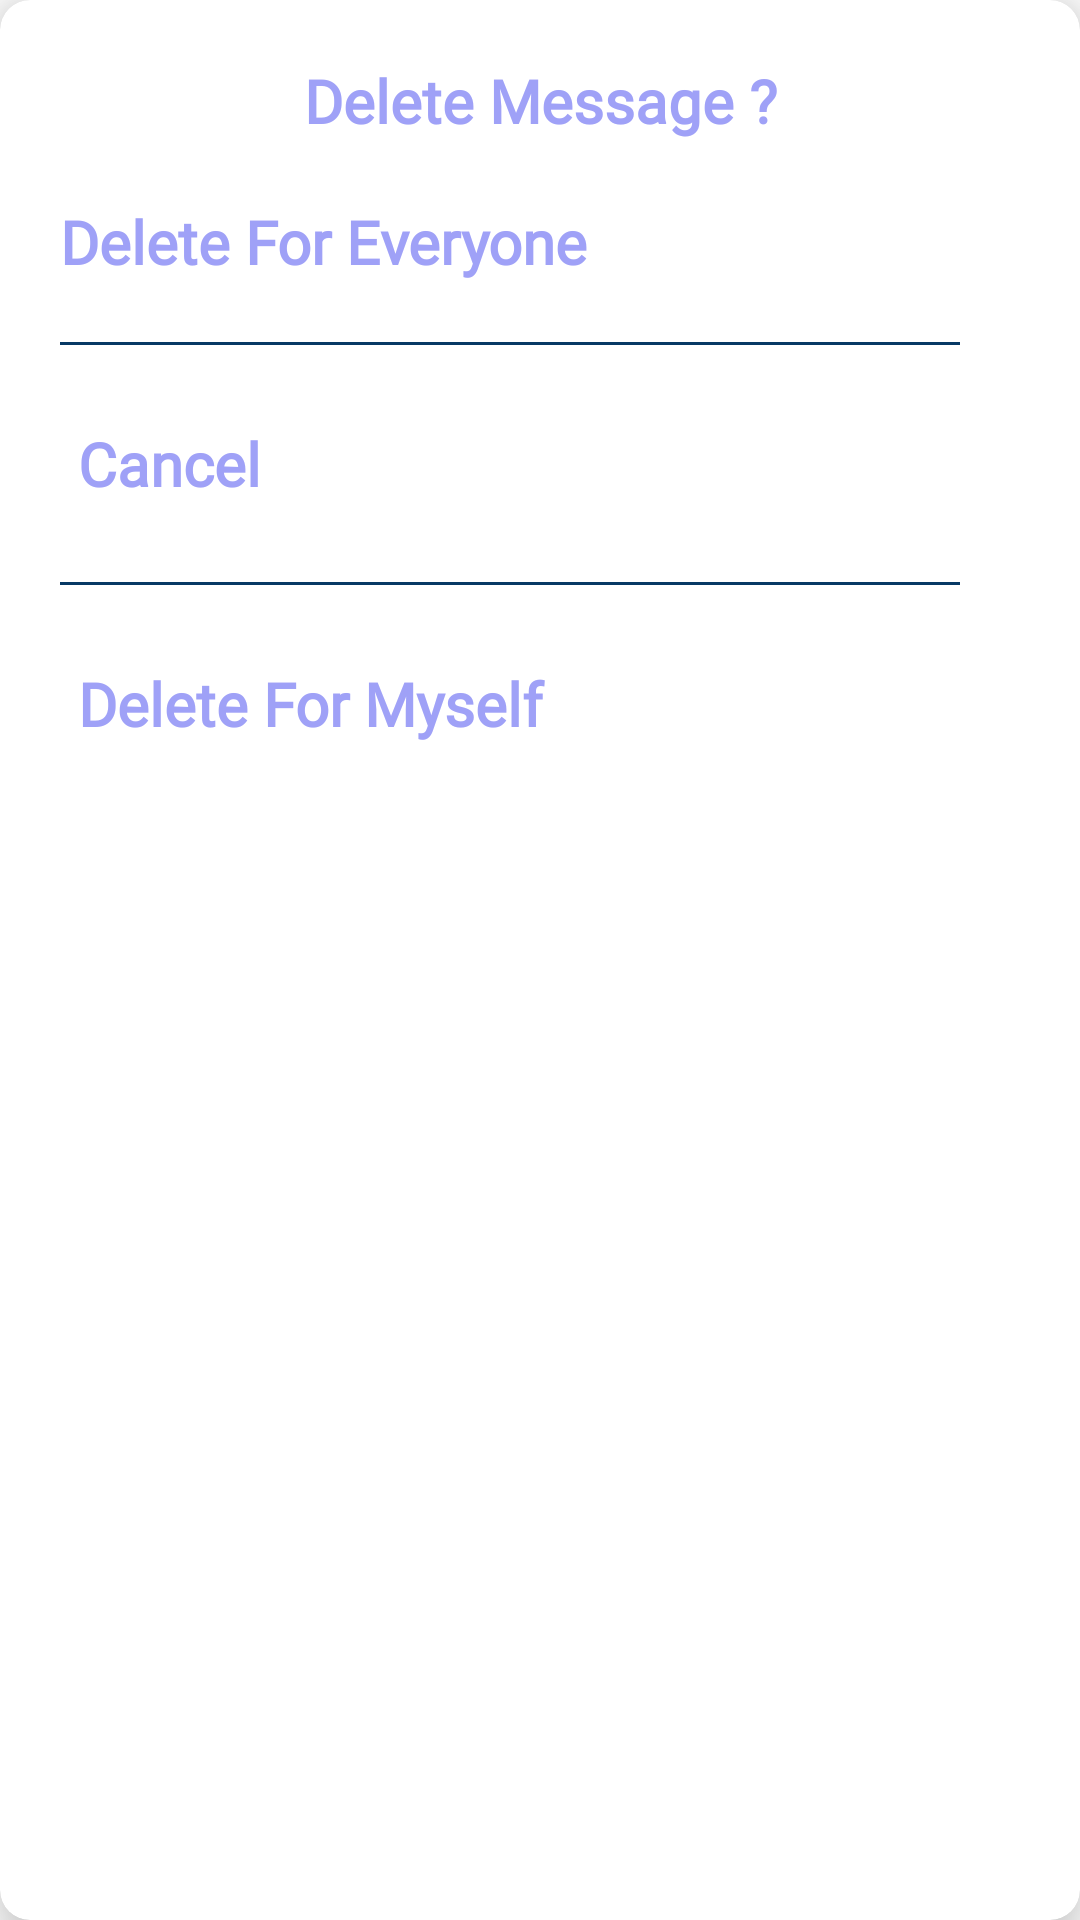

This screen was rendered from an Android layout file. Write that file and the resources it references.
<!-- AndroidManifest.xml: application theme Theme.SriSu -->
<!-- res/layout/delete_options.xml -->
<?xml version="1.0" encoding="utf-8"?>
<androidx.cardview.widget.CardView xmlns:android="http://schemas.android.com/apk/res/android"
    android:layout_width="match_parent"
    android:layout_height="wrap_content"
    xmlns:app="http://schemas.android.com/apk/res-auto"
    android:layout_margin="10dp"
    app:cardCornerRadius="10dp"
    app:cardElevation="12dp">

    <RelativeLayout
        android:id="@+id/relative"
        android:layout_width="match_parent"
        android:layout_height="wrap_content"
        android:layout_margin="10dp">

        <LinearLayout
            android:layout_width="match_parent"
            android:layout_height="wrap_content"
            android:orientation="vertical">

            <TextView
                android:id="@+id/note"
                android:layout_width="match_parent"
                android:layout_height="wrap_content"
                android:fontFamily="@font/aclonica"
                android:textAlignment="center"
                android:text="Delete Message ?"
                android:textColor="@color/couple_red"
                android:textSize="20sp"
                android:layout_margin="10dp"
                android:textStyle="bold" />

            <TextView
                android:id="@+id/del_everyone"
                android:layout_width="match_parent"
                android:layout_height="wrap_content"
                android:fontFamily="@font/aclonica"
                android:text="Delete For Everyone"
                android:textColor="@color/couple_red"
                android:textSize="20sp"
                android:layout_margin="10dp"
                android:textStyle="bold" />

            <View
                android:id="@+id/view1"
                android:layout_width="300dp"
                android:layout_height="1dp"
                android:background="#073965"
                android:layout_margin="10dp"/>

            <TextView
                android:id="@+id/cancel"
                android:layout_width="match_parent"
                android:layout_height="wrap_content"
                android:fontFamily="@font/aclonica"
                android:text="Cancel"
                android:padding="6dp"
                android:textColor="@color/couple_red"
                android:textSize="20sp"
                android:layout_margin="10dp"
                android:textStyle="bold" />

            <View
                android:id="@+id/view2"
                android:layout_width="300dp"
                android:layout_height="1dp"
                android:background="#073965"
                android:layout_margin="10dp"/>

            <TextView
                android:id="@+id/del_only_me"
                android:layout_width="match_parent"
                android:layout_height="wrap_content"
                android:fontFamily="@font/aclonica"
                android:text="Delete For Myself"
                android:padding="6dp"
                android:textColor="@color/couple_red"
                android:textSize="20sp"
                android:layout_margin="10dp"
                android:textStyle="bold" />

        </LinearLayout>

    </RelativeLayout>


</androidx.cardview.widget.CardView>
<!-- resources referenced by this layout -->
<resources>
  <color name="couple_red">#9FA1F7</color>
  <style name="Theme.SriSu" parent="Theme.MaterialComponents.DayNight.DarkActionBar">
          
          <item name="colorPrimary">@color/purple_500</item>
          <item name="colorPrimaryVariant">@color/purple_700</item>
          <item name="colorOnPrimary">@color/white</item>
          
          <item name="colorSecondary">@color/teal_200</item>
          <item name="colorSecondaryVariant">@color/teal_700</item>
          <item name="colorOnSecondary">@color/black</item>
          
          <item name="android:statusBarColor" tools:targetApi="l">?attr/colorPrimaryVariant</item>
          
      </style>
  <color name="purple_500">#9FA1F7</color>
  <color name="purple_700">#9FA1F7</color>
  <color name="white">#FFFFFFFF</color>
  <color name="teal_200">#FF03DAC5</color>
  <color name="teal_700">#FF018786</color>
  <color name="black">#FF000000</color>
</resources>
